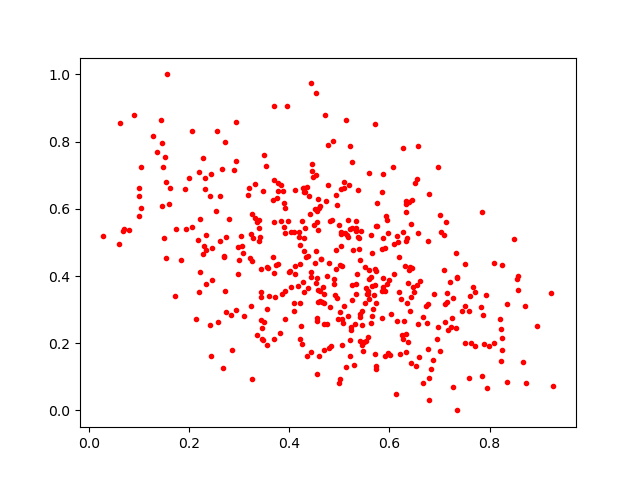

Data behind this chart, as committed beside it:
0.102995515, 0.7245383
0.5714, 0.8527
0.1455, 0.607
0.545, 0.1955
0.4562, 0.2743
0.4169, 0.3712
0.6562, 0.7855
0.3696, 0.6854
0.6364, 0.2043
0.6555, 0.3719
0.6143, 0.2651
0.5234, 0.239
0.5179, 0.2805
0.6582, 0.1589
0.5723, 0.5498
0.6339, 0.6239
0.7582, 0.2968
0.15, 0.5124
0.4789, 0.4396
0.05942, 0.4942
0.6788, 0.02983
0.6371, 0.3799
0.4247, 0.1975
0.6466, 0.3659
0.07892, 0.5368
0.7115, 0.3173
0.2128, 0.2725
0.5625, 0.5208
0.5752, 0.6181
0.4937, 0.4208
0.3766, 0.4367
0.3399, 0.5423
0.5453, 0.2972
0.5173, 0.5681
0.36, 0.3414
0.1479, 0.7247
0.3772, 0.6755
0.4989, 0.08172
0.9278, 0.0739
0.6269, 0.2126
0.2309, 0.6586
0.5238, 0.2496
0.5409, 0.2855
0.152, 0.753
0.7002, 0.5808
0.6411, 0.4268
0.5913, 0.1628
0.3916, 0.2723
0.5478, 0.1754
0.736, 0.0
0.2973, 0.4064
0.5865, 0.3943
0.4431, 0.1742
0.8086, 0.2015
0.5204, 0.2096
0.3362, 0.2236
0.6067, 0.7238
0.5656, 0.2821
0.5136, 0.8637
0.3098, 0.282
0.2322, 0.6911
... 403 more rows
